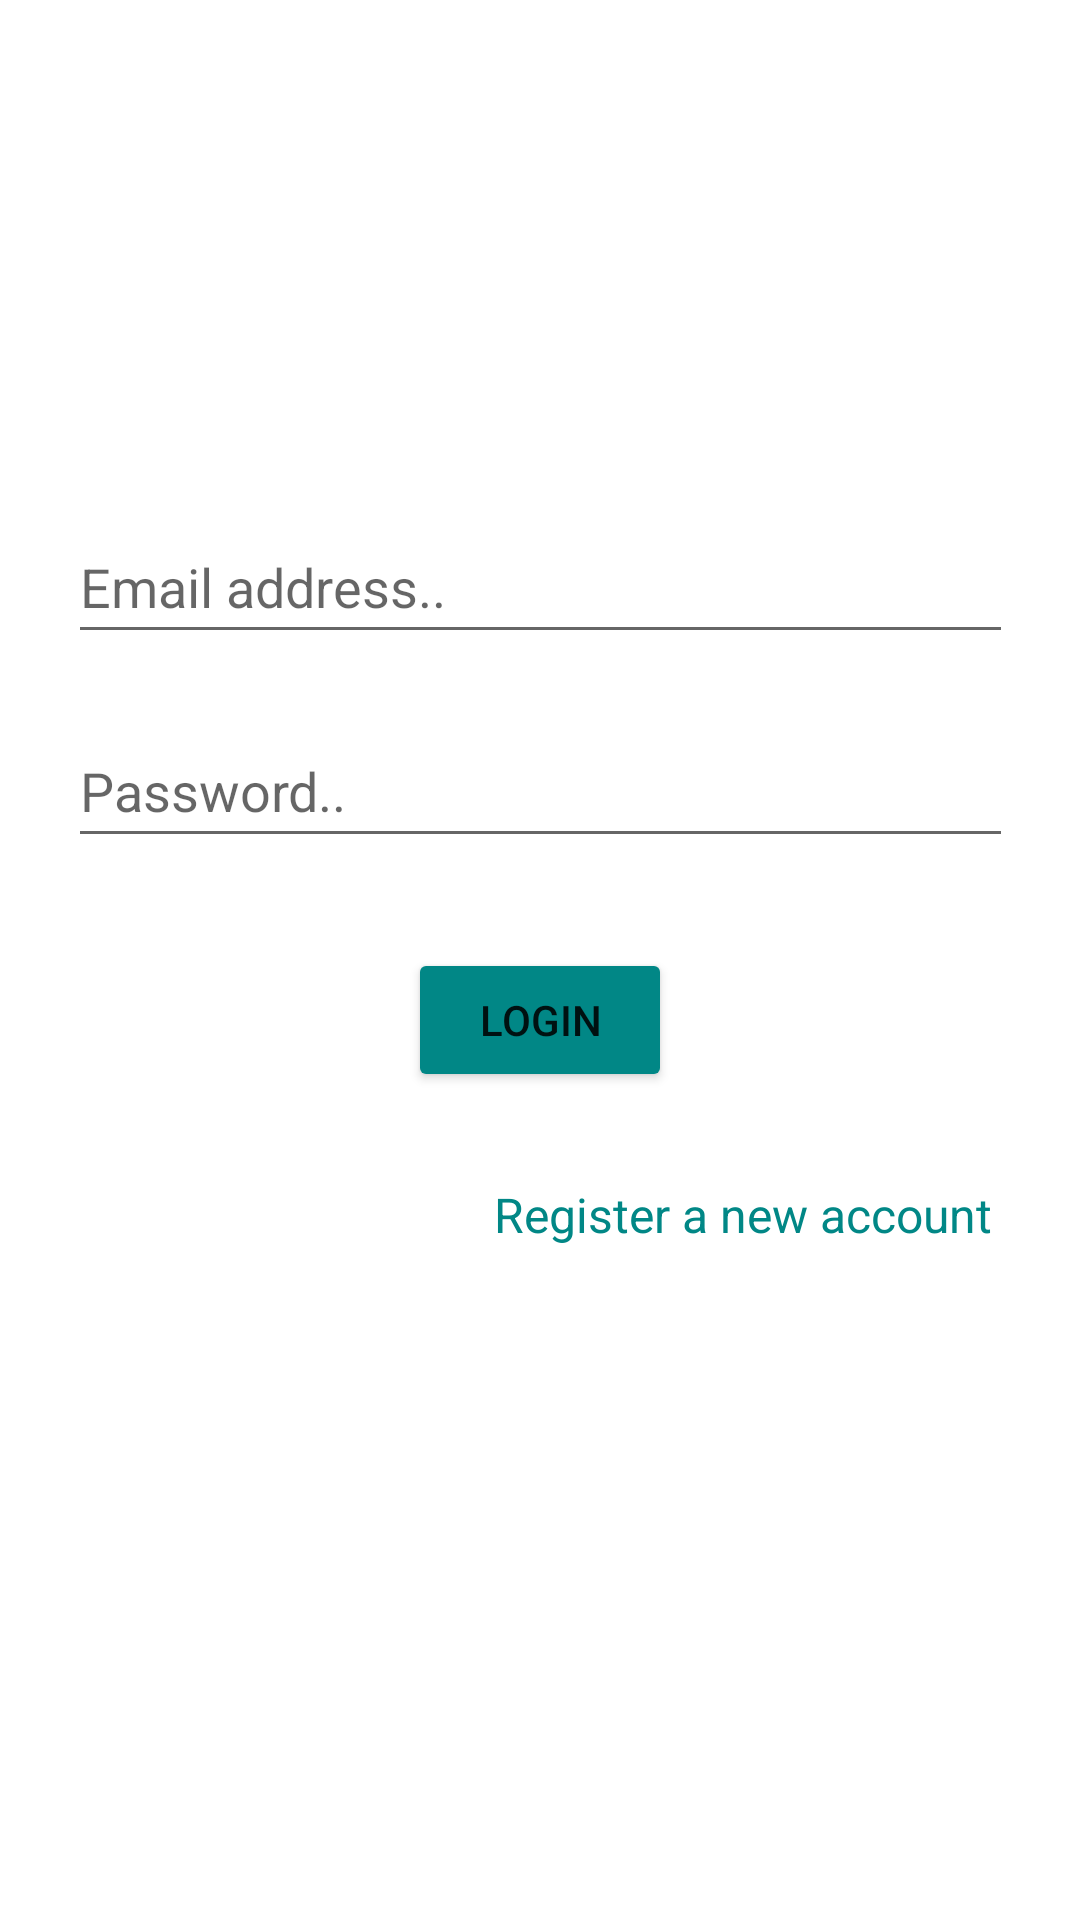

Reconstruct the res/layout file that produces this screen, plus the resources it refers to.
<!-- AndroidManifest.xml: application theme Theme.AuthenticationWithFirebase -->
<!-- res/layout/activity_main.xml -->
<?xml version="1.0" encoding="utf-8"?>
<androidx.constraintlayout.widget.ConstraintLayout xmlns:android="http://schemas.android.com/apk/res/android"
    xmlns:app="http://schemas.android.com/apk/res-auto"
    xmlns:tools="http://schemas.android.com/tools"
    android:layout_width="match_parent"
    android:layout_height="match_parent"
    tools:context=".MainActivity">

    <EditText
        android:id="@+id/editTextEmail"
        android:layout_width="wrap_content"
        android:layout_height="48dp"
        android:layout_marginTop="170dp"
        android:ems="15"
        android:hint="@string/email"
        android:inputType="textEmailAddress"
        app:layout_constraintLeft_toLeftOf="parent"
        app:layout_constraintRight_toRightOf="parent"
        app:layout_constraintTop_toTopOf="parent"
        android:autofillHints="emailAddress" />

    <EditText
        android:id="@+id/editTextPassword"
        android:layout_width="wrap_content"
        android:layout_height="48dp"
        android:layout_marginTop="20dp"
        android:ems="15"
        android:hint="@string/password"
        android:inputType="textPassword"
        app:layout_constraintLeft_toLeftOf="parent"
        app:layout_constraintRight_toRightOf="parent"
        app:layout_constraintTop_toBottomOf="@+id/editTextEmail"
        android:autofillHints="password" />

    <Button
        android:layout_width="wrap_content"
        android:layout_height="wrap_content"
        android:layout_marginTop="30dp"
        android:id="@+id/btnLogin"
        android:text="@string/btn_login"
        app:backgroundTint="@color/teal_700"
        app:layout_constraintTop_toBottomOf="@+id/editTextPassword"
        app:layout_constraintLeft_toLeftOf="parent"
        app:layout_constraintRight_toRightOf="parent"/>

    <TextView
        android:id="@+id/txtRegister"
        android:layout_width="wrap_content"
        android:layout_height="wrap_content"
        android:layout_marginTop="30dp"
        android:text="@string/register"
        android:textSize="16sp"
        android:textColor="@color/teal_700"
        app:layout_constraintHorizontal_bias="0.848"
        app:layout_constraintLeft_toLeftOf="parent"
        app:layout_constraintRight_toRightOf="parent"
        app:layout_constraintTop_toBottomOf="@+id/btnLogin" />

</androidx.constraintlayout.widget.ConstraintLayout>
<!-- resources referenced by this layout -->
<resources>
  <string name="btn_login">Login</string>
  <string name="email">Email address..</string>
  <string name="password">Password..</string>
  <string name="register">Register a new account</string>
  <style name="Theme.AuthenticationWithFirebase" parent="Theme.MaterialComponents.DayNight.DarkActionBar">
          
          <item name="colorPrimary">@color/purple_500</item>
          <item name="colorPrimaryVariant">@color/purple_700</item>
          <item name="colorOnPrimary">@color/white</item>
          
          <item name="colorSecondary">@color/teal_200</item>
          <item name="colorSecondaryVariant">@color/teal_700</item>
          <item name="colorOnSecondary">@color/black</item>
          
          <item name="android:statusBarColor" tools:targetApi="l">?attr/colorPrimaryVariant</item>
          
      </style>
  <!-- not gathered from this repository: default colours our renderer supplied (Android Studio template values) -->
  <color name="purple_500">#FF6200EE</color>
  <color name="purple_700">#FF3700B3</color>
  <color name="teal_200">#FF03DAC5</color>
  <color name="teal_700">#FF018786</color>
  <color name="black">#FF000000</color>
  <color name="white">#FFFFFFFF</color>
</resources>
